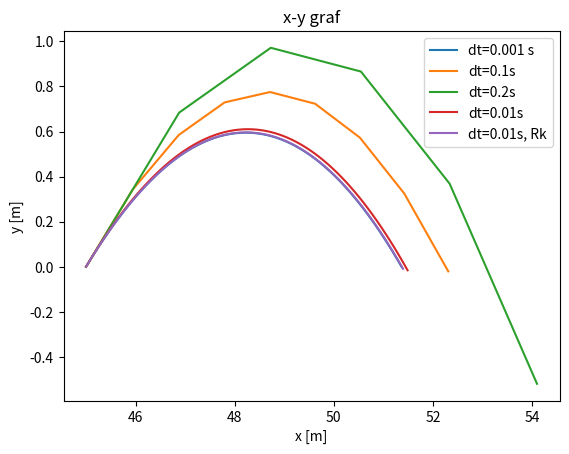

This chart was generated by the following Python code:
import numpy as np
import matplotlib.pyplot as plt

class Projectile:

    #Inicijalizacija
    def __init__(c,v,fi,x,y,dt,ro,Cd,A,m):
        c.brzina=v
        c.ro=ro
        c.Cd=Cd
        c.m=m
        c.A=A
        c.kut=np.deg2rad(fi)
        c.koordx=[x]
        c.koordy=[y]
        c.brzinay=[v*np.sin(c.kut)]
        c.brzinax=[v*np.cos(c.kut)]
        c.akcelx=[-1*np.sign(c.brzinax[0])*(c.ro*c.Cd*c.A/(2*c.m))*(c.brzinax[0])**2]
        c.akcely=[-9.81-np.sign(c.brzinay[0])*(c.ro*c.Cd*c.A/(2*c.m))*(c.brzinay[0])**2]

        c.dt=dt

    #Euler
    def Euler_move(c):
        while c.koordy[-1]>=0:
            c.koordx.append(c.koordx[-1]+c.brzinax[-1]*c.dt)
            c.koordy.append(c.koordy[-1]+c.brzinay[-1]*c.dt)
            c.brzinax.append(c.brzinax[-1]+c.akcelx[-1]*c.dt)
            c.brzinay.append(c.brzinay[-1]+c.akcely[-1]*c.dt)
            c.akcelx.append(-1*np.sign(c.brzinax[-1])*(c.ro*c.Cd*c.A/(2*c.m))*(c.brzinax[-1])**2)
            c.akcely.append(-9.81-np.sign(c.brzinay[-1])*(c.ro*c.Cd*c.A/(2*c.m))*(c.brzinay[-1])**2)


    #R-k
    def RungeKutta_Move(c):
        while c.koordy[-1]>=0:
            kvx=[(-1*np.sign(c.brzinax[-1])*(c.ro*c.Cd*c.A/(2*c.m))*(c.brzinax[-1])**2)*c.dt]
            kvy=[(-9.81-np.sign(c.brzinay[-1])*(c.ro*c.Cd*c.A/(2*c.m))*(c.brzinay[-1])**2)*c.dt]
            kx=[c.brzinax[-1]*c.dt]
            ky=[c.brzinay[-1]*c.dt]
        
            for i in range(3):
                kvx.append((-1*np.sign(c.brzinax[-1]+0.5*kvx[-1])*(c.ro*c.Cd*c.A/(2*c.m))*(c.brzinax[-1]+0.5*kvx[-1])**2)*c.dt)
                kvy.append((-9.81-np.sign(c.brzinay[-1]+0.5*kvy[-1])*(c.ro*c.Cd*c.A/(2*c.m))*(c.brzinay[-1]+kvy[-1])**2)*c.dt)
                kx.append((c.brzinax[-1]+0.5*kvx[-1])*c.dt)
                ky.append((c.brzinay[-1]+0.5*kvy[-1])*c.dt)
                
            c.brzinax.append(c.brzinax[-1]+(kvx[0]+2*kvx[1]+2*kvx[2]+kvx[3])/6)
            c.brzinay.append(c.brzinay[-1]+(kvy[0]+2*kvy[1]+2*kvy[2]+kvy[3])/6)
            c.koordx.append(c.koordx[-1]+(kx[0]+2*kx[1]+2*kx[2]+kx[3])/6)
            c.koordy.append(c.koordy[-1]+(ky[0]+2*ky[1]+2*ky[2]+ky[3])/6)



    #Plottanje
    def Plot(c,Rk=1):
        if Rk==1:
            c.RungeKutta_Move()
            plt.plot(c.koordx,c.koordy)
            plt.title("x-y graf")
            plt.xlabel("x [m]")
            plt.ylabel("y [m]")
        else:
            c.Euler_move()
            plt.plot(c.koordx,c.koordy)
            plt.title("x-y graf")
            plt.xlabel("x [m]")
            plt.ylabel("y [m]")



    
#Inputi za plottanje ,moze se i u drugi file pa importat projectile al pri ruci mi je
t1=Projectile(10,20,45,0,0.001,2.3,0.6,0.05,4)
t2=Projectile(10,20,45,0,0.1,2.3,0.6,0.05,4)
t3=Projectile(10,20,45,0,0.2,2.3,0.6,0.05,4)
t4=Projectile(10,20,45,0,0.01,2.3,0.6,0.05,4)
t5=Projectile(10,20,45,0,0.01,2.3,0.6,0.05,4)

t1.Plot(2)
t2.Plot(2)
t3.Plot(2)
t4.Plot(2)
t5.Plot()


plt.legend(['dt=0.001 s', 'dt=0.1s', 'dt=0.2s','dt=0.01s', 'dt=0.01s, Rk'])
plt.show()


#Kao što se iz grafa vidi, nefizičko gibanje imamo za dt=0.2(ili priblizno tome)
#Iz slike se vidi da je Runge-Kutteova metoda preciznija(Rk je blize 0.001)
